Image classification data set "224x224" (saloviho/SORRY on GitHub). Class labels (12): adware, benign, crypto miner, downloader, dropper, file infector, flooder, installer, packed, ransomware, spyware, worm.

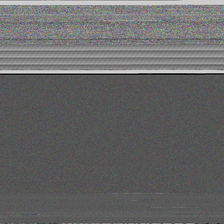
Label: ransomware

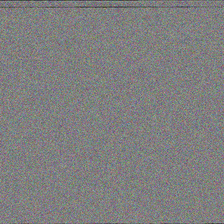
Label: packed

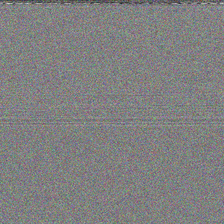
Label: crypto miner

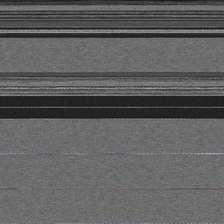
Label: dropper

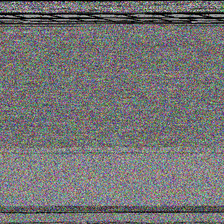
Label: installer

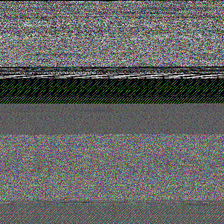
Label: worm
